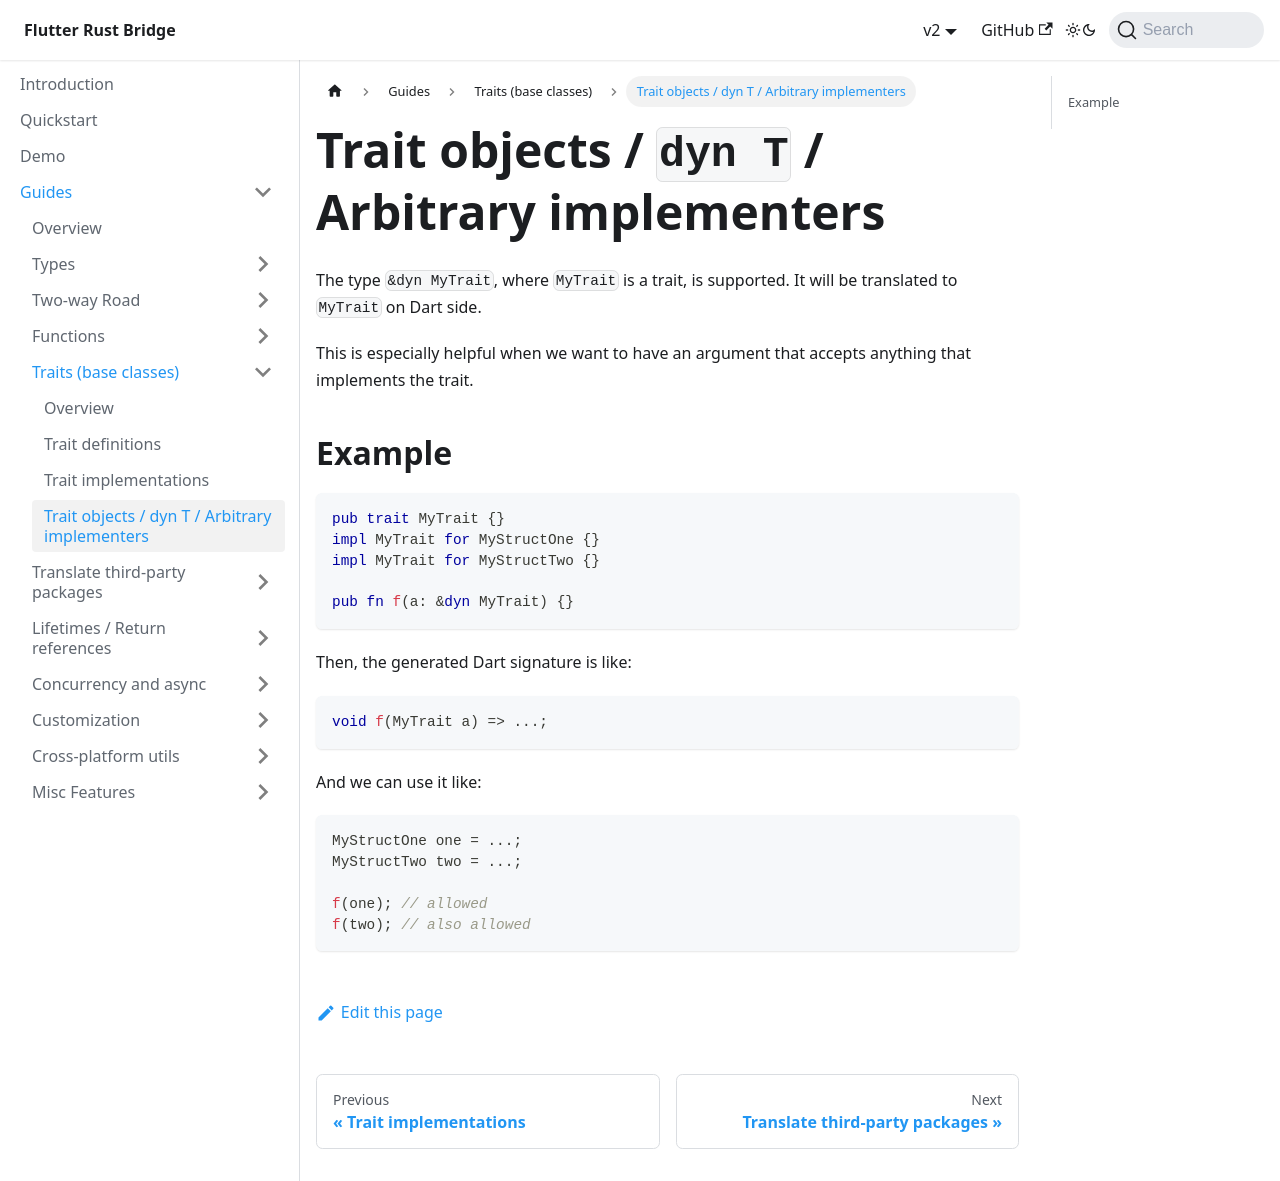

repository: fzyzcjy/flutter_rust_bridge · page: guides/traits/trait-objects.html · generator: docusaurus

# Trait objects / `dyn T` / Arbitrary implementers

The type `&dyn MyTrait`, where `MyTrait` is a trait, is supported.
It will be translated to `MyTrait` on Dart side.

This is especially helpful when we want to have an argument that accepts anything that implements the trait.

## Example

```rust
pub trait MyTrait {}
impl MyTrait for MyStructOne {}
impl MyTrait for MyStructTwo {}

pub fn f(a: &dyn MyTrait) {}
```

Then, the generated Dart signature is like:

```dart
void f(MyTrait a) => ...;
```

And we can use it like:

```dart
MyStructOne one = ...;
MyStructTwo two = ...;

f(one); // allowed
f(two); // also allowed
```
